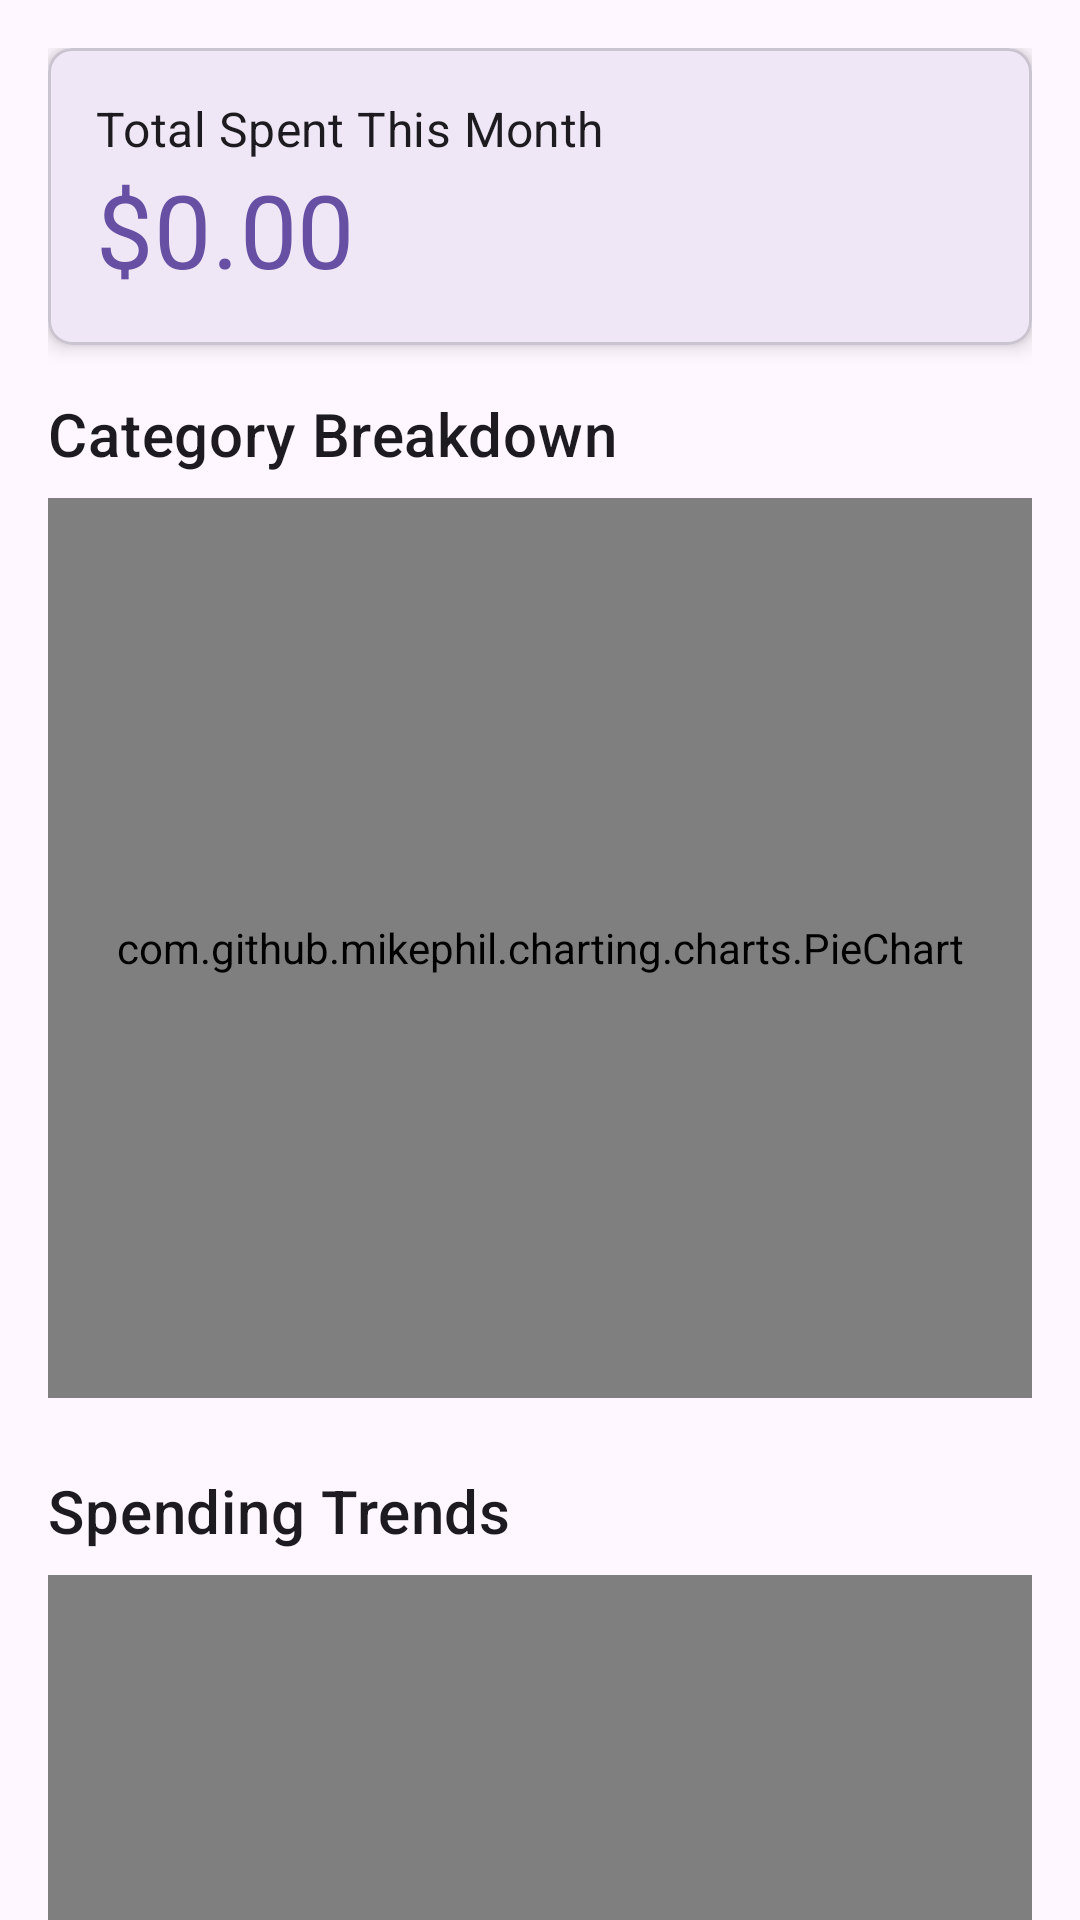

Produce the Android XML layout that renders to this screen, including the resource entries it uses.
<!-- AndroidManifest.xml: application theme Theme.ExpenseTracker241b079 -->
<!-- res/layout/fragment_dashboard.xml -->
<?xml version="1.0" encoding="utf-8"?>
<androidx.core.widget.NestedScrollView xmlns:android="http://schemas.android.com/apk/res/android"
    xmlns:app="http://schemas.android.com/apk/res-auto"
    android:layout_width="match_parent"
    android:layout_height="match_parent">

    <LinearLayout
        android:layout_width="match_parent"
        android:layout_height="wrap_content"
        android:orientation="vertical"
        android:padding="16dp">

        <com.google.android.material.card.MaterialCardView
            android:layout_width="match_parent"
            android:layout_height="wrap_content"
            app:cardCornerRadius="8dp"
            app:cardElevation="4dp"
            android:layout_marginBottom="16dp">

            <LinearLayout
                android:layout_width="match_parent"
                android:layout_height="wrap_content"
                android:orientation="vertical"
                android:padding="16dp">

                <TextView
                    android:layout_width="wrap_content"
                    android:layout_height="wrap_content"
                    android:text="Total Spent This Month"
                    android:textAppearance="?attr/textAppearanceSubtitle1" />

                <TextView
                    android:id="@+id/tv_total_spent"
                    android:layout_width="wrap_content"
                    android:layout_height="wrap_content"
                    android:text="$0.00"
                    android:textAppearance="?attr/textAppearanceHeadline4"
                    android:textColor="?attr/colorPrimary" />
            </LinearLayout>
        </com.google.android.material.card.MaterialCardView>

        <TextView
            android:layout_width="wrap_content"
            android:layout_height="wrap_content"
            android:text="Category Breakdown"
            android:textAppearance="?attr/textAppearanceHeadline6"
            android:layout_marginBottom="8dp" />

        <com.github.mikephil.charting.charts.PieChart
            android:id="@+id/pie_chart"
            android:layout_width="match_parent"
            android:layout_height="300dp"
            android:layout_marginBottom="24dp" />

        <TextView
            android:layout_width="wrap_content"
            android:layout_height="wrap_content"
            android:text="Spending Trends"
            android:textAppearance="?attr/textAppearanceHeadline6"
            android:layout_marginBottom="8dp" />

        <com.github.mikephil.charting.charts.LineChart
            android:id="@+id/line_chart"
            android:layout_width="match_parent"
            android:layout_height="300dp" />

    </LinearLayout>
</androidx.core.widget.NestedScrollView>
<!-- resources referenced by this layout -->
<resources>
  <style name="Theme.ExpenseTracker241b079" parent="Base.Theme.ExpenseTracker241b079" />
  <style name="Base.Theme.ExpenseTracker241b079" parent="Theme.Material3.DayNight.NoActionBar">
          
          
      </style>
</resources>
